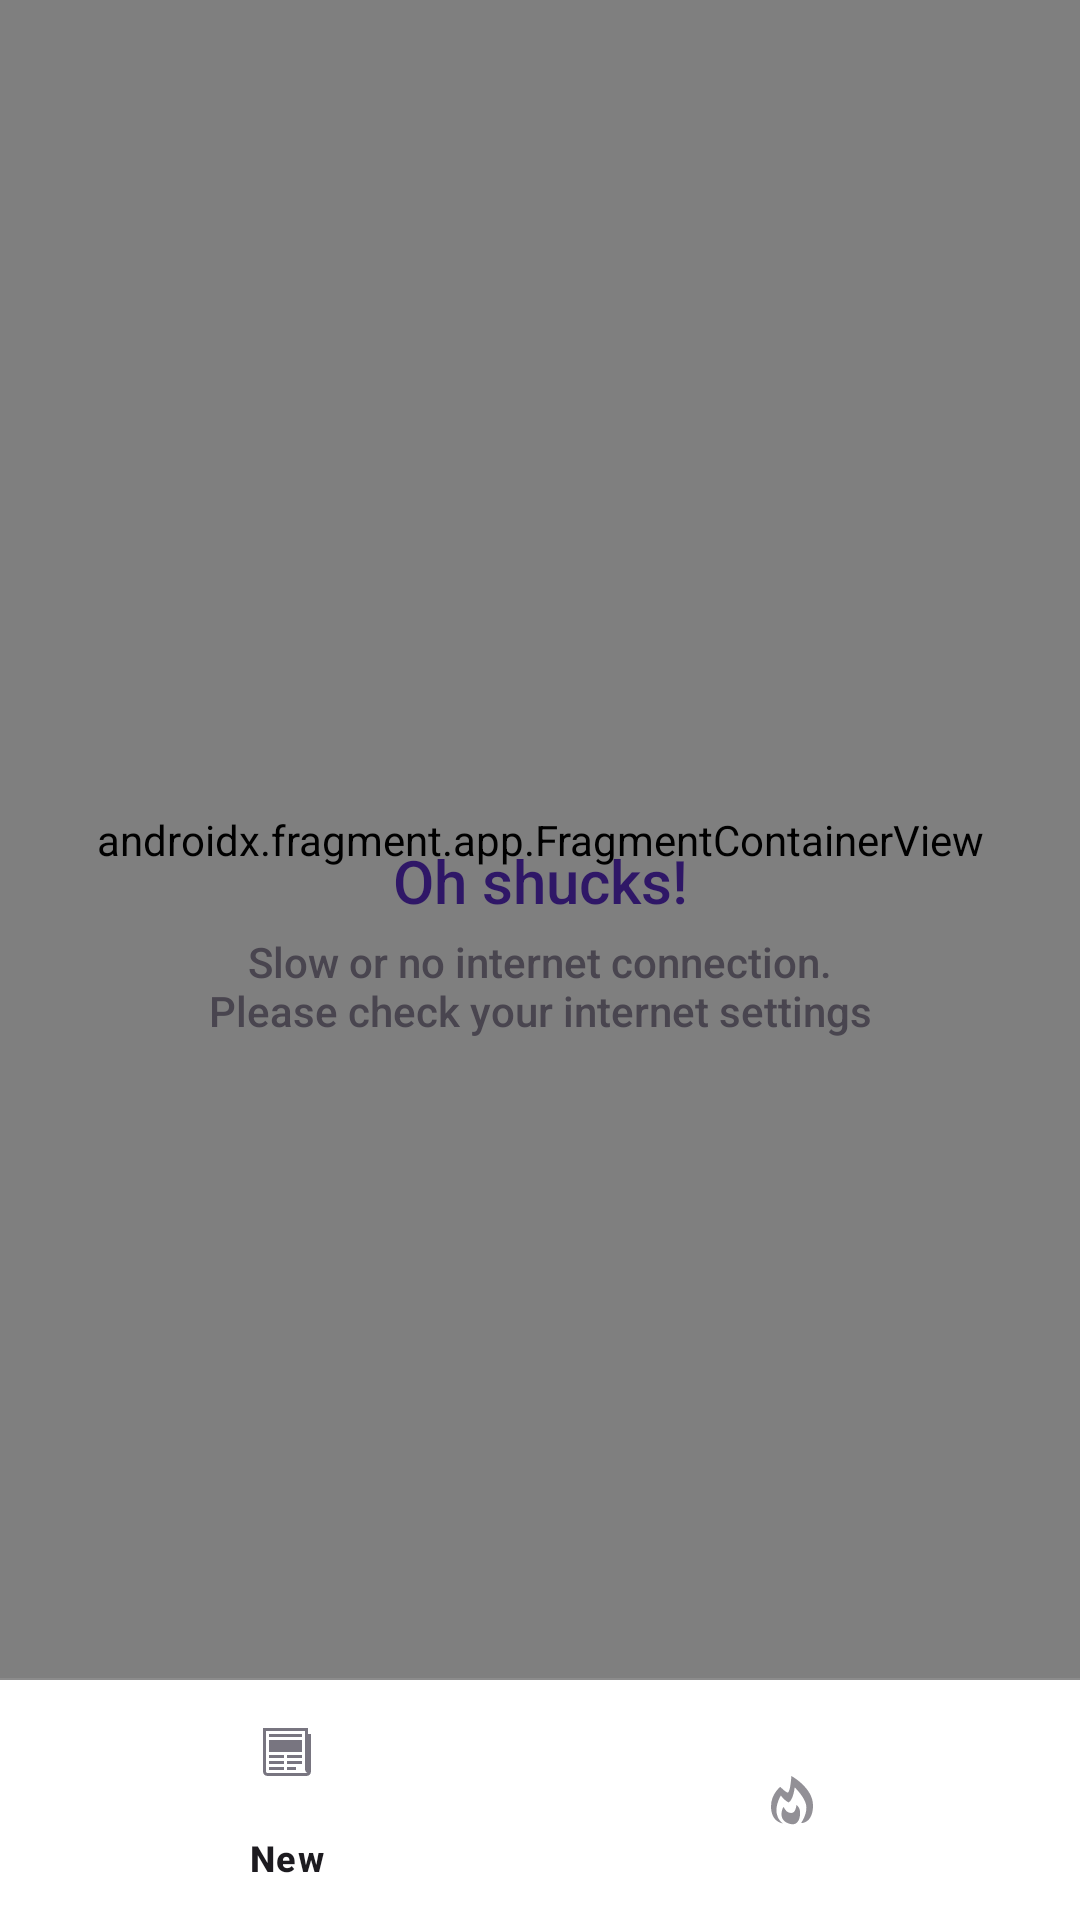

Produce the Android XML layout that renders to this screen, including the resource entries it uses.
<!-- AndroidManifest.xml: application theme Theme.PhotoGalleryApi -->
<!-- res/layout/activity_main.xml -->
<?xml version="1.0" encoding="utf-8"?>
<androidx.constraintlayout.widget.ConstraintLayout xmlns:android="http://schemas.android.com/apk/res/android"
    xmlns:app="http://schemas.android.com/apk/res-auto"
    xmlns:tools="http://schemas.android.com/tools"
    android:layout_width="match_parent"
    android:layout_height="match_parent"
    android:background="@color/screen_color"
    tools:context=".presentation.ui.activity.MainActivity">

    <androidx.fragment.app.FragmentContainerView
        android:id="@+id/fragment_container_view"
        android:name="androidx.navigation.fragment.NavHostFragment"
        android:layout_width="0dp"
        android:layout_height="0dp"
        app:defaultNavHost="true"
        app:layout_constraintBottom_toTopOf="@id/bottom_nav"
        app:layout_constraintEnd_toEndOf="parent"
        app:layout_constraintStart_toStartOf="parent"
        app:layout_constraintTop_toTopOf="parent"
        app:navGraph="@navigation/main_nav_graph" />

    <View
        android:layout_width="match_parent"
        android:layout_height="0.5dp"
        android:background="@color/gray"
        app:layout_constraintBottom_toTopOf="@id/bottom_nav" />

    <com.google.android.material.bottomnavigation.BottomNavigationView
        android:id="@+id/bottom_nav"
        android:layout_width="match_parent"
        android:layout_height="wrap_content"
        app:backgroundTint="@color/white"
        app:labelVisibilityMode="selected"
        app:layout_constraintBottom_toBottomOf="parent"
        app:menu="@menu/bottom_navigation_menu" />

    <ImageView
        android:id="@+id/im_no_internet"
        android:layout_width="wrap_content"
        android:layout_height="wrap_content"
        android:src="@drawable/ic_no_internet_illustrationv2"
        android:visibility="gone"
        app:layout_constraintBottom_toBottomOf="@id/fragment_container_view"
        app:layout_constraintEnd_toEndOf="@id/fragment_container_view"
        app:layout_constraintStart_toStartOf="@id/fragment_container_view"
        app:layout_constraintTop_toTopOf="@id/fragment_container_view" />

    <TextView
        android:id="@+id/tv_oh_shucks"
        android:layout_width="wrap_content"
        android:layout_height="wrap_content"
        android:fontFamily="sans-serif-medium"
        android:text="@string/oh_shucks"
        android:textColor="@color/main_purple"
        android:textSize="20sp"
        app:layout_constraintEnd_toEndOf="@id/im_no_internet"
        app:layout_constraintStart_toStartOf="@id/im_no_internet"
        app:layout_constraintTop_toBottomOf="@id/im_no_internet" />

    <TextView
        android:id="@+id/tv_oh_shucks_desc"
        android:layout_width="wrap_content"
        android:layout_height="wrap_content"
        android:layout_marginTop="4dp"
        android:fontFamily="sans-serif-medium"
        android:text="@string/slow_or_no_internet_connection_please_check_your_internet_settings"
        android:textAlignment="center"
        app:layout_constraintEnd_toEndOf="@id/tv_oh_shucks"
        app:layout_constraintStart_toStartOf="@id/tv_oh_shucks"
        app:layout_constraintTop_toBottomOf="@id/tv_oh_shucks" />

</androidx.constraintlayout.widget.ConstraintLayout>
<!-- resources referenced by this layout -->
<resources>
  <color name="gray">#8C8C8C</color>
  <color name="main_purple">#2F1767</color>
  <color name="screen_color">#FFFFFF</color>
  <color name="white">#FFFFFFFF</color>
  <string name="oh_shucks">Oh shucks!</string>
  <string name="slow_or_no_internet_connection_please_check_your_internet_settings">Slow or no internet connection.\nPlease check your internet settings</string>
  <style name="Theme.PhotoGalleryApi" parent="Base.Theme.PhotoGalleryApi" />
  <style name="Base.Theme.PhotoGalleryApi" parent="Theme.Material3.DayNight.NoActionBar">
          
          <item name="android:statusBarColor">@color/white</item>
          <item name="android:windowLightStatusBar">true</item>
  
      </style>
</resources>
